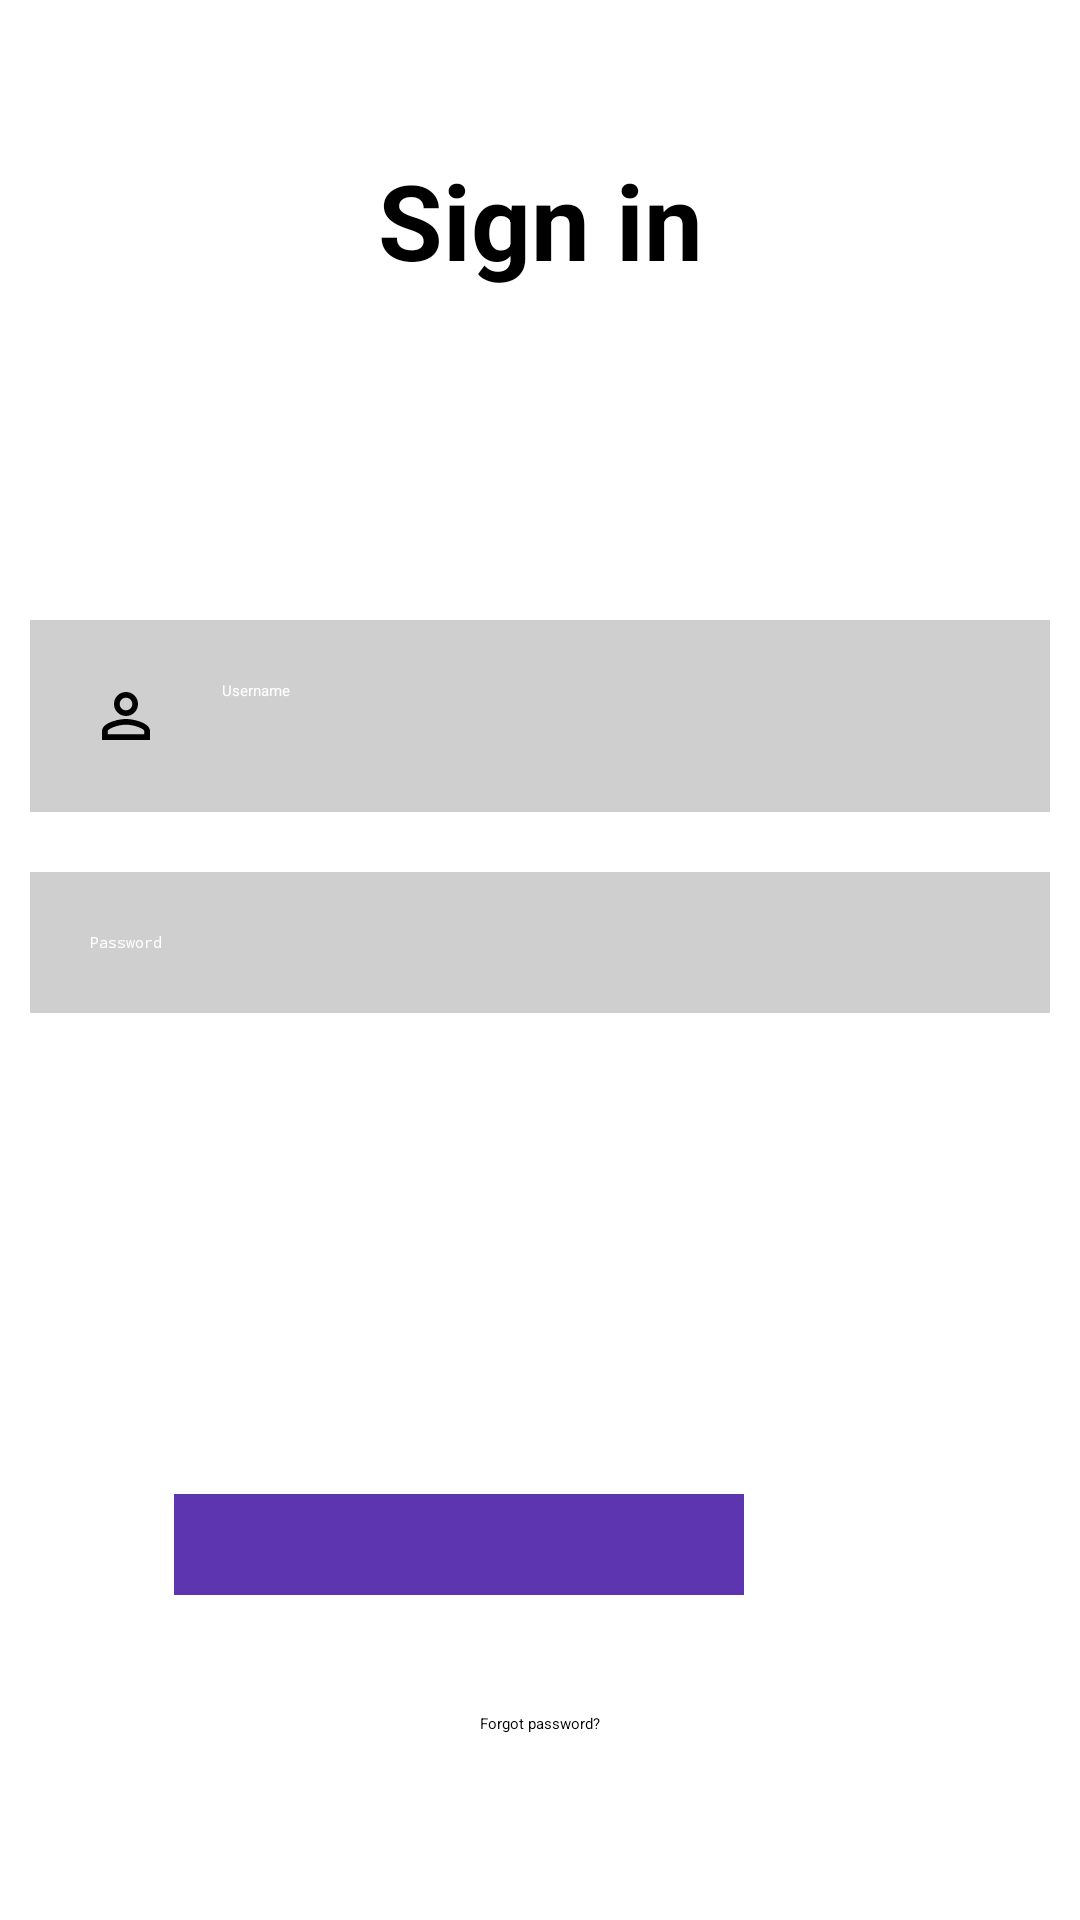

Android layout source for this screen:
<!-- AndroidManifest.xml: application theme Theme.RegisterLoginDemo -->
<!-- res/layout/activity_login.xml -->
<?xml version="1.0" encoding="utf-8"?>
<RelativeLayout xmlns:android="http://schemas.android.com/apk/res/android"
xmlns:tools="http://schemas.android.com/tools"
android:id="@+id/container"
android:layout_width="match_parent"
android:layout_height="match_parent"
tools:context=".MainActivity" >


<TextView
    android:id="@+id/signin"
    android:layout_width="match_parent"
    android:layout_height="wrap_content"
    android:layout_marginStart="50dp"
    android:layout_marginTop="50dp"
    android:layout_marginEnd="50dp"
    android:layout_marginBottom="50dp"
    android:gravity="center"
    android:text="Sign in"
    android:textColor="@color/black"
    android:textSize="35dp"
    android:textStyle="bold" />

<EditText
    android:id="@+id/username"
    android:layout_width="match_parent"
    android:layout_height="wrap_content"
    android:layout_below="@+id/signin"
    android:layout_marginStart="10dp"
    android:layout_marginTop="60dp"
    android:layout_marginEnd="10dp"
    android:layout_marginBottom="10dp"
    android:background="#30000000"
    android:drawableLeft="@drawable/ic_baseline_person"
    android:drawablePadding="20dp"
    android:hint="Username"
    android:padding="20dp"
    android:textColor="@color/white"
    android:textColorHint="@color/white" />

<com.google.android.material.button.MaterialButton
    android:id="@+id/loginbtn"
    android:layout_width="190dp"
    android:layout_height="108dp"
    android:layout_below="@+id/signin"
    android:layout_alignParentEnd="true"

    android:layout_alignParentBottom="true"
    android:layout_marginTop="385dp"
    android:layout_marginEnd="112dp"
    android:layout_marginBottom="142dp"
    android:backgroundTint="@color/my_primary"
    android:text="LOGIN" />

<EditText android:layout_width="match_parent"
    android:layout_height="wrap_content"
    android:id="@+id/password"
    android:layout_below="@id/username"
    android:background="#30000000"
    android:hint="Password"
    android:textColorHint="@color/white"
    android:textColor="@color/white"
    android:layout_margin="10dp"
    android:padding="20dp"
    android:drawableLeft="@drawable/password_icon"
    android:drawablePadding="20dp"
    android:inputType="textPassword"/>

<TextView
    android:id="@+id/forgotpass"
    android:layout_width="wrap_content"
    android:layout_height="wrap_content"
    android:layout_alignParentBottom="true"
    android:layout_centerHorizontal="true"
    android:layout_marginTop="79dp"
    android:layout_marginEnd="11dp"
    android:layout_marginBottom="62dp"
    android:text="Forgot password?"
    android:textColor="@color/black" />


</RelativeLayout>
<!-- resources referenced by this layout -->
<resources>
  <color name="black">#FF000000</color>
  <color name="my_primary">#5E35B1</color>
  <color name="white">#FFFFFFFF</color>
  <!-- drawable ic_baseline_person (drawable) -->
  <?xml version="1.0" encoding="utf-8"?>
  <vector android:height="24dp" android:tint="#000000"
      android:viewportHeight="24" android:viewportWidth="24"
      android:width="24dp" xmlns:android="http://schemas.android.com/apk/res/android">
      <path android:fillColor="@android:color/black" android:pathData="M12,5.9c1.16,0 2.1,0.94 2.1,2.1s-0.94,2.1 -2.1,2.1S9.9,9.16 9.9,8s0.94,-2.1 2.1,-2.1m0,9c2.97,0 6.1,1.46 6.1,2.1v1.1L5.9,18.1L5.9,17c0,-0.64 3.13,-2.1 6.1,-2.1M12,4C9.79,4 8,5.79 8,8s1.79,4 4,4 4,-1.79 4,-4 -1.79,-4 -4,-4zM12,13c-2.67,0 -8,1.34 -8,4v3h16v-3c0,-2.66 -5.33,-4 -8,-4z"/>
  </vector>
</resources>
